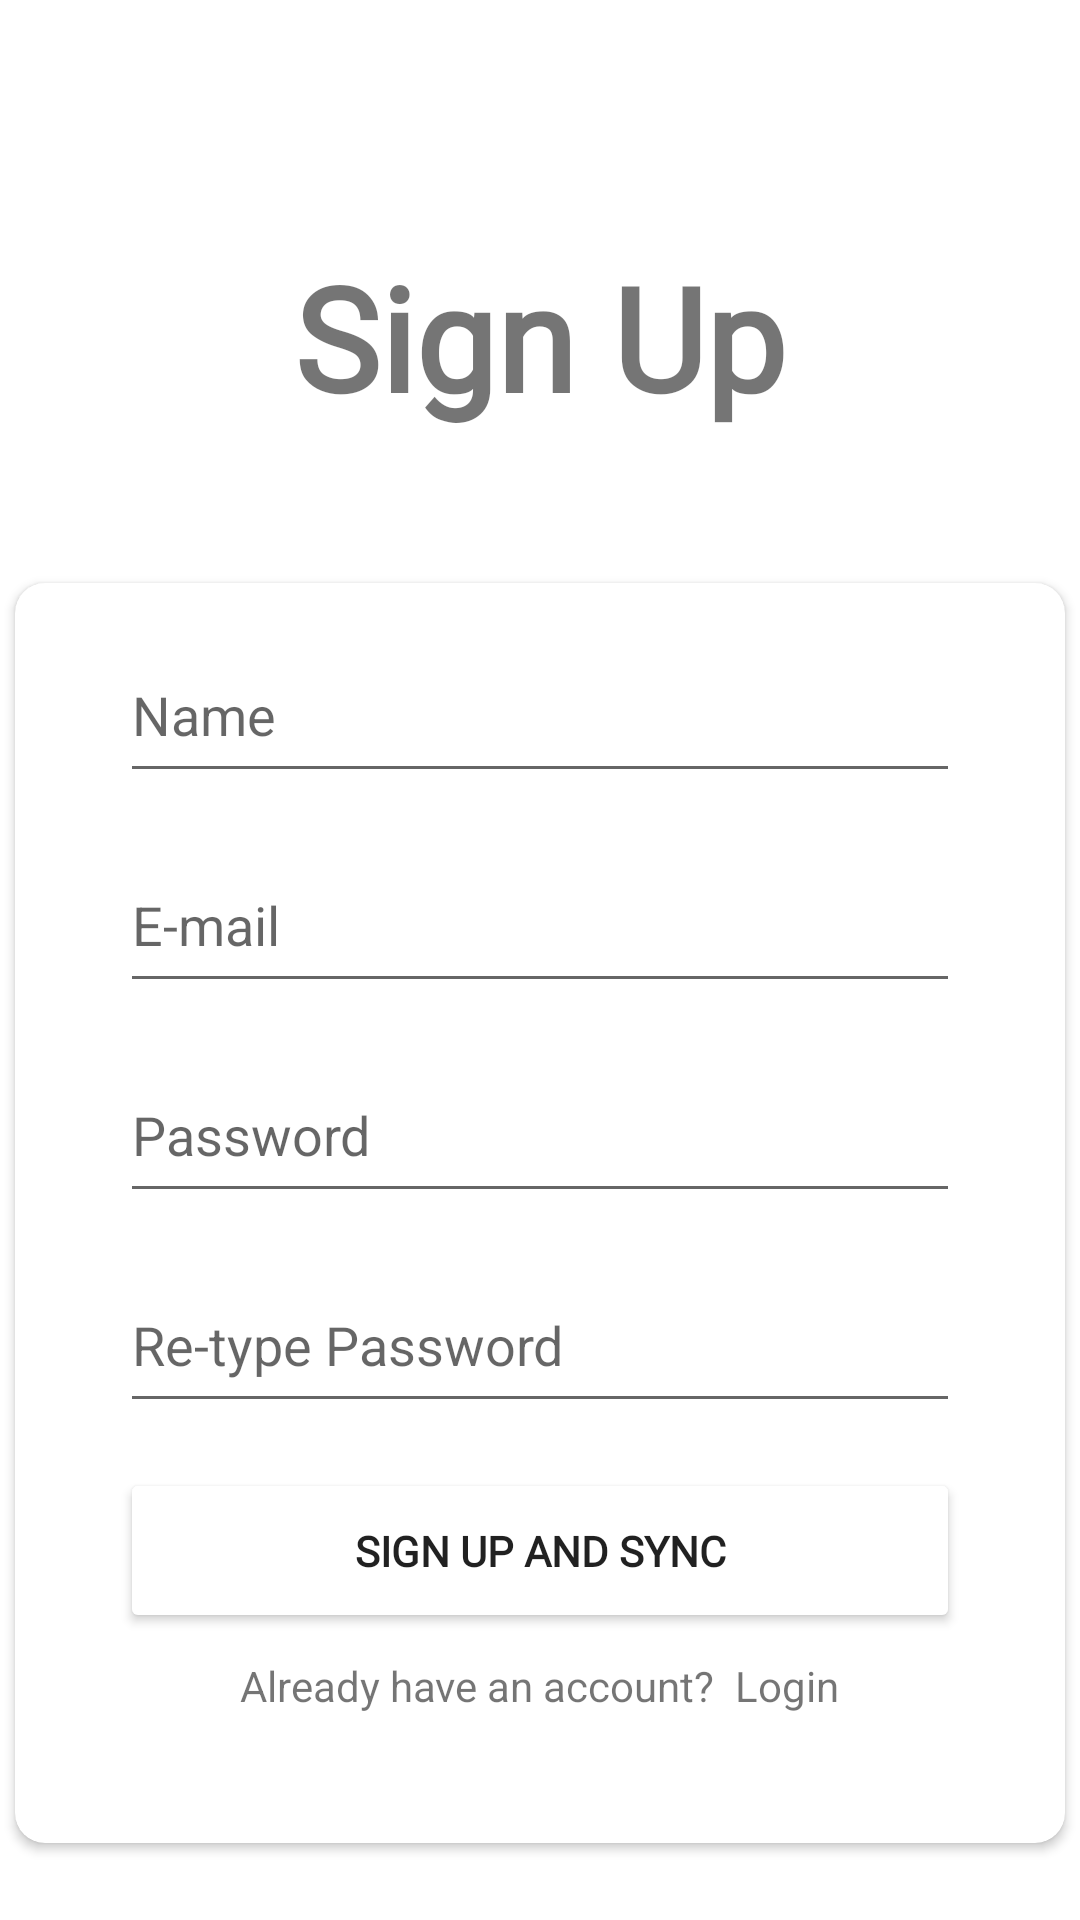

Write the Android layout XML for this screen, with the resource values it uses.
<!-- AndroidManifest.xml: application theme Theme.HiNotes -->
<!-- res/layout/activity_register.xml -->
<?xml version="1.0" encoding="utf-8"?>
<androidx.constraintlayout.widget.ConstraintLayout xmlns:android="http://schemas.android.com/apk/res/android"
    xmlns:app="http://schemas.android.com/apk/res-auto"
    xmlns:tools="http://schemas.android.com/tools"
    android:layout_width="match_parent"
    android:layout_height="match_parent"
    tools:context=".view.RegisterActivity">

    <ProgressBar
        android:id="@+id/progressBarRegister"
        android:layout_width="wrap_content"
        android:layout_height="wrap_content"
        android:visibility="invisible"
        app:layout_constraintBottom_toBottomOf="@+id/linearLayout"
        app:layout_constraintEnd_toEndOf="parent"
        app:layout_constraintStart_toStartOf="parent"
        app:layout_constraintTop_toTopOf="parent" />
    <LinearLayout
        android:id="@+id/linearLayout"
        android:layout_width="match_parent"
        android:layout_height="match_parent"
        android:background="@mipmap/background_compress"
        android:orientation="vertical"
        app:layout_constraintBottom_toBottomOf="parent"
        app:layout_constraintEnd_toEndOf="parent"
        app:layout_constraintStart_toStartOf="parent"
        app:layout_constraintTop_toTopOf="parent">

        <TextView
            android:layout_width="wrap_content"
            android:layout_height="wrap_content"
            android:text="Sign Up"
            android:textColor="@color/burlywood"
            android:textSize="48sp"
            android:textStyle="bold"
            android:fontFamily="@font/gaegu_bold"
            android:layout_marginTop="80dp"
            android:layout_marginBottom="50dp"
            android:layout_marginLeft="80dp"
            android:layout_marginRight="80dp"
            android:layout_gravity="center"/>

        
        <androidx.cardview.widget.CardView
            android:layout_width="350dp"
            android:layout_height="420dp"
            android:elevation="10dp"
            app:cardCornerRadius="10dp"
            android:layout_gravity="center_horizontal">
            <LinearLayout
                android:layout_width="match_parent"
                android:layout_height="match_parent"
                android:orientation="vertical"
                android:gravity="center">
                <EditText
                    android:id="@+id/edtName"
                    android:layout_width="280dp"
                    android:layout_height="55dp"
                    android:layout_marginTop="15dp"
                    android:layout_gravity="center_horizontal"
                    android:textColor="@color/saddlebrown"
                    android:backgroundTint="@color/navajowhite"
                    android:hint="Name"
                    android:inputType="textPersonName"/>
                <EditText
                    android:id="@+id/edtEmail"
                    android:layout_width="280dp"
                    android:layout_height="55dp"
                    android:layout_marginTop="15dp"
                    android:layout_gravity="center_horizontal"
                    android:textColor="@color/saddlebrown"
                    android:backgroundTint="@color/navajowhite"
                    android:hint="E-mail"
                    android:inputType="textEmailAddress"/>
                <EditText
                    android:id="@+id/edtPassword"
                    android:layout_width="280dp"
                    android:layout_height="55dp"
                    android:layout_marginTop="15dp"
                    android:layout_gravity="center_horizontal"
                    android:textColor="@color/saddlebrown"
                    android:backgroundTint="@color/navajowhite"
                    android:hint="Password"
                    android:inputType="textPassword"/>
                <EditText
                    android:id="@+id/edtConfirmPassword"
                    android:layout_width="280dp"
                    android:layout_height="55dp"
                    android:layout_marginTop="15dp"
                    android:layout_gravity="center_horizontal"
                    android:textColor="@color/saddlebrown"
                    android:backgroundTint="@color/navajowhite"
                    android:hint="Re-type Password"
                    android:inputType="textPassword"/>
                <Button
                    android:id="@+id/btnRegister"
                    android:layout_width="280dp"
                    android:layout_height="55dp"
                    android:layout_marginTop="15dp"
                    android:backgroundTint="@color/navajowhite"
                    android:text="Sign Up and Sync"
                    android:textStyle="bold"
                    android:fontFamily="@font/coco_gothic_heavy_trial"/>
                
                <LinearLayout
                    android:layout_width="match_parent"
                    android:layout_height="match_parent"
                    android:orientation="horizontal"
                    android:gravity="center_horizontal"
                    android:layout_marginTop="8dp">
                    <TextView
                        android:layout_width="wrap_content"
                        android:layout_height="wrap_content"
                        android:text="Already have an account?  "/>
                    <TextView
                        android:id="@+id/txtLinkLogin"
                        android:layout_width="wrap_content"
                        android:layout_height="wrap_content"
                        android:text="Login"
                        android:textColor="@color/blue"/>
                </LinearLayout>
                
            </LinearLayout>
        </androidx.cardview.widget.CardView>
        

    </LinearLayout>
</androidx.constraintlayout.widget.ConstraintLayout>
<!-- resources referenced by this layout -->
<resources>
  <style name="Theme.HiNotes" parent="Theme.MaterialComponents.DayNight.NoActionBar">
          
          <item name="colorPrimary">@color/purple_500</item>
          <item name="colorPrimaryVariant">@color/purple_700</item>
          <item name="colorOnPrimary">@color/white</item>
          
          <item name="colorSecondary">@color/teal_200</item>
          <item name="colorSecondaryVariant">@color/teal_700</item>
          <item name="colorOnSecondary">@color/black</item>
          
          <item name="android:statusBarColor" tools:targetApi="l">?attr/colorPrimaryVariant</item>
          
      </style>
  <!-- not gathered from this repository: default colours our renderer supplied (Android Studio template values) -->
  <color name="purple_500">#FF6200EE</color>
  <color name="purple_700">#FF3700B3</color>
  <color name="teal_200">#FF03DAC5</color>
  <color name="teal_700">#FF018786</color>
  <color name="black">#FF000000</color>
  <color name="white">#FFFFFFFF</color>
</resources>
